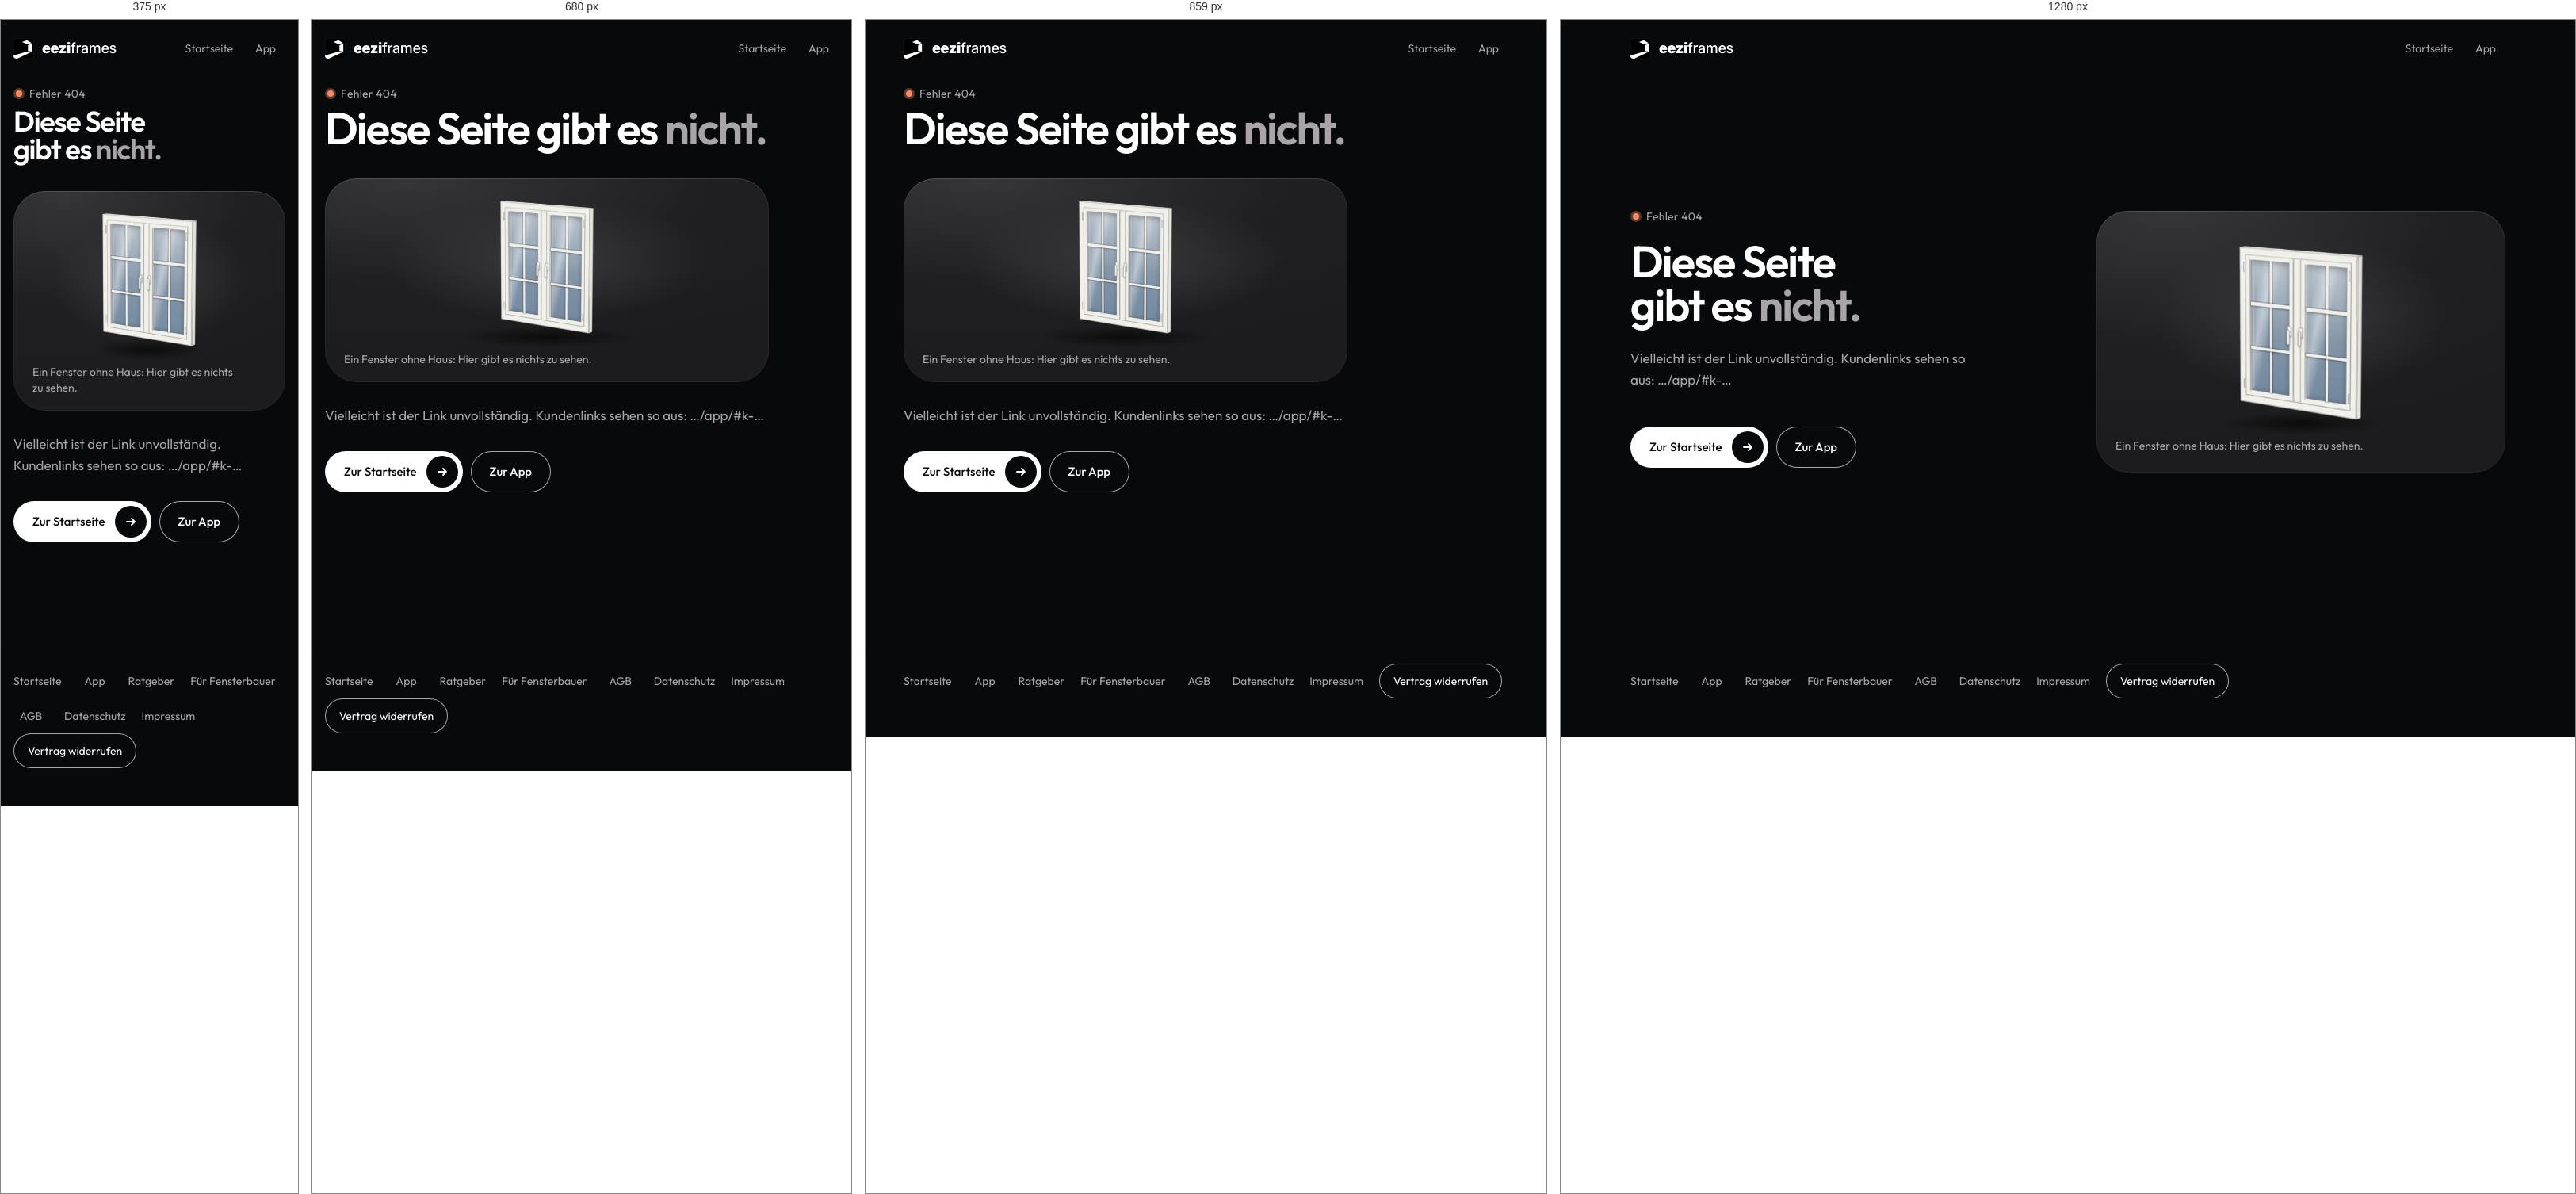
Rendered at 375 px, 680 px, 859 px and 1280 px, left to right.

<!-- file: 404.html -->
<!doctype html>
<html lang="de">
<head>
<meta charset="utf-8">
<meta name="viewport" content="width=device-width,initial-scale=1">
<title>Seite nicht gefunden · eeziframes</title>
<meta name="robots" content="noindex, nofollow">
<link rel="icon" href="/favicon.svg" type="image/svg+xml">
<meta name="theme-color" content="#07090a">
<style>html,body{background:#07090a}</style>
<link rel="preload" href="/fonts/outfit.woff2" as="font" type="font/woff2" crossorigin>
<link rel="preload" href="/fonts/inter-marke.woff2" as="font" type="font/woff2" crossorigin>
<link rel="stylesheet" href="/assets/recht.css">
<script src="/assets/druck.js" defer></script>
</head>
<body>
<a class="skip" href="#inhalt">Zum Inhalt springen</a>
<header class="kopf"><div>
  <a class="marke" href="/"><svg viewBox="0 0 64 64" aria-hidden="true"><rect class="fi-kachel" width="64" height="64" rx="10" fill="#000"/><g class="fi-licht" fill="#fff"><path class="fi-decke" d="M26.4 12.2 44.4 19.7 56.3 15.3 42 6.6Z"/><path class="fi-fenster" d="M45 22 57 17.6V41.9L45 39.8Z"/><path class="fi-strahl" d="M44.2 41 55.9 43.3 11.7 64H10A10 10 0 0 1 0 54Z"/></g><rect class="fi-rand" x=".5" y=".5" width="63" height="63" rx="9.5" fill="none" stroke="#000" stroke-opacity=".1"/></svg><span class="wm" translate="no"><b>eezi</b>frames</span></a>
  <nav><a href="/">Startseite</a><a href="/app/">App</a></nav>
</div></header>
<main class="mitte" id="inhalt">
  <p class="klein">Fehler 404</p>
  <h1>Diese Seite gibt es <span class="ak">nicht.</span></h1>
  <p>Vielleicht ist der Link unvollständig. Kundenlinks sehen so aus: …/app/#k-…</p>
  <p><a class="knopf" href="/">Zur Startseite</a><a class="knopf leise" href="/app/">Zur App</a></p>
  <figure class="foto-karte"><img src="/bilder/start/reihe/sprosse.webp" width="226" height="320" alt="Ein weißes zweiflügeliges Sprossenfenster aus dem 3-D-Modell der App, allein auf der Bühne und ganz ohne Haus" decoding="async"><figcaption>Ein Fenster ohne Haus: Hier gibt es nichts zu sehen.</figcaption></figure>
</main>
<footer class="fuss"><a href="/">Startseite</a><a href="/app/">App</a><a href="/ratgeber/">Ratgeber</a><a href="/fuer-fensterbauer/">Für Fensterbauer</a><a href="/agb/">AGB</a><a href="/datenschutz/">Datenschutz</a><a href="/impressum/">Impressum</a><a class="widerruf-knopf" href="/widerruf/">Vertrag widerrufen</a></footer>
</body>
</html>


/* @media block from assets/recht.css */
@media (min-width: 760px) { :root { --rand: 48px; } }

/* @media block from assets/recht.css */
@media (min-width: 960px) { main { padding-top: 88px; padding-bottom: calc(112px + var(--rund-xl)); } }

/* @media block from assets/recht.css */
@media (min-width: 960px) {
  body:has(> main:not(.mitte)) { background: radial-gradient(900px 520px at 50% 40px, #151618, transparent 72%) no-repeat, var(--schwarz); }
  main:not(.mitte) { width: min(100% - 96px, 960px); margin: 12px auto 0; padding-inline: max(var(--rand), calc((min(100vw - 96px, 960px) - 580px) / 2)); box-shadow: 0 0 0 1px rgba(255,255,255,.08), 0 80px 140px -40px rgba(0,0,0,.9); }
}

/* @media block from assets/recht.css */
@media (min-width: 760px) { .recht-inhalt ol { grid-template-columns: repeat(2, minmax(0, 1fr)); column-gap: 24px; } .recht-inhalt li::after { display: none; } }

/* @media block from assets/recht.css */
@media (max-width: 600px) {
  .tabelle table { min-width: 0; }
  .tabelle table, .tabelle tbody, .tabelle tr, .tabelle td { display: block; }
  .tabelle thead { display: none; }
  .tabelle tr { padding: 14px 16px; border-bottom: 1px solid var(--haar); }
  .tabelle tr:last-child { border-bottom: 0; }
  .tabelle td { padding: 0; border: 0; }
  .tabelle td + td { margin-top: 6px; }
  .tabelle td[data-k]::before { content: attr(data-k); display: block; margin-top: 6px; font: 400 13px/1.35 var(--font-sans); letter-spacing: .03em; color: var(--tinte-2); }
}

/* @media block from assets/recht.css */
@media (max-width: 959px) {
  main.mitte { align-content: start; padding-top: 16px; }
  main.mitte > .foto-karte { order: 0; margin: 24px 0 28px; padding: 28px 24px 18px; }
  main.mitte > p.klein, main.mitte > h1 { order: -1; }
  main.mitte > p:not(.klein) { order: 1; }
  main.mitte .foto-karte img { height: 168px; }
  main.mitte .foto-karte::after { top: 186px; }
}

/* @media block from assets/recht.css */
@media (min-width: 960px) {
  main.mitte { grid-template-columns: minmax(0, 1fr) minmax(0, 1fr); column-gap: 72px; align-items: center; padding: 48px max(var(--rand), calc((100% - 1104px) / 2)) 120px; }
  main.mitte > :not(.foto-karte) { grid-column: 1; }
  main.mitte > .foto-karte { grid-column: 2; grid-row: 1 / span 4; }
}